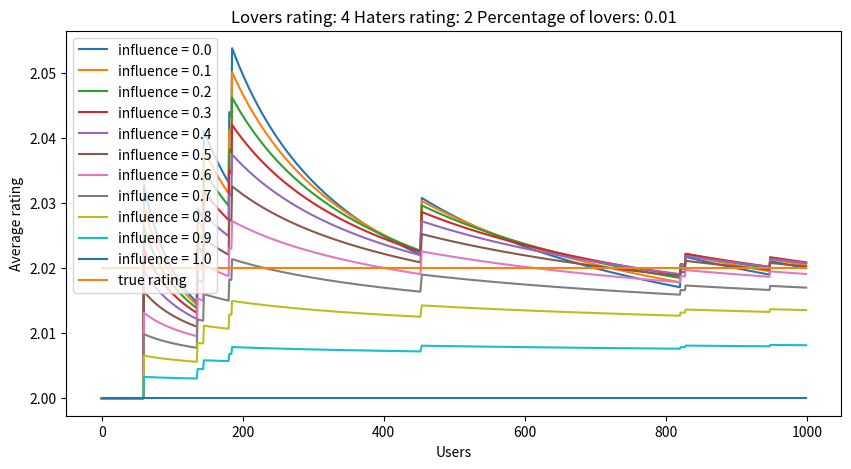

The matplotlib source for this figure: (Note: this script raises an exception after producing the figure.)
import random as rand
import numpy as np
import matplotlib.pyplot as plt

# model parameters
N = 1000    # users
lovers_perc = 0.01
lovers = int(N*lovers_perc)
lovers_rating = 4
haters_perc = 1 - lovers_perc
haters = N - lovers
haters_rating = 2

M = 11
influence = [i/(M-1) for i in range(0, M)]
true_rating = lovers_perc*lovers_rating + haters_perc*haters_rating
avg_last = []

# types of arrivals
rand.seed(18)
random = [lovers_rating]*lovers + [haters_rating]*haters
rand.shuffle(random)

random_switch = random.copy()
random_switch[0] = 6 - random_switch[0]

random_switch1 = random.copy()
random_switch1[1] = 6 - random_switch1[1]


# first = 0.1
# help = [lovers_rating]*int((1-first)*lovers) + [haters_rating]*haters
# rand.shuffle(help)
# lover_heavy = [lovers_rating]*int(first*lovers) + help

# help = [lovers_rating]*lovers + [haters_rating]*int((1-first)*haters)
# rand.shuffle(help)
# hater_heavy = [haters_rating]*int(first*haters) + help


# experiment
ARR = ["random", "random_switch"]
for arr in ARR:
    plt.figure(figsize=(10, 5))
    for m in range(M):
        inf = influence[m]
        if arr == "random": arrivals = random
        elif arr == "lover_heavy": arrivals = lover_heavy
        elif arr == "random_switch": arrivals = random_switch
        elif arr == "random_switch1": arrivals = random_switch1
        else: arrivals = hater_heavy
        
        ratings = [arrivals[0]]
        avg = [arrivals[0]]

        for i in range(1,N):
            rating = inf*np.mean(ratings) + (1-inf)*arrivals[i]
            ratings.append(rating)
            avg.append(np.mean(ratings))
            
        plt.plot(avg, label="influence = " + str(inf)[0:4])
        avg_last.append(np.mean(ratings))

    plt.plot([true_rating]*N, label = "true rating")
    plt.title("Lovers rating: " + str(lovers_rating) + " Haters rating: " + str(haters_rating) + " Percentage of lovers: " + str(lovers_perc))
    plt.xlabel("Users")
    plt.ylabel("Average rating")
    plt.legend()
    plt.savefig("plots/lovers" + str(lovers_perc) + "_" + arr + ".png", dpi=300)
    plt.show()

# plt.figure()
# plt.plot(influence, avg_last[:M], label = "random")
# plt.plot(influence, avg_last[M:], label = "switch")
# plt.legend()
# plt.xlabel("Influence parameter")
# plt.ylabel("Final Average rating after 1000 users")
# plt.savefig("plots/last_rating" + str(lovers_perc) + "_" + arr + ".png")
# plt.show()

# diff = [(avg_last[i]-avg_last[M+i]) for i in range(M)]
# plt.figure()
# plt.plot(influence, diff)
# plt.xlabel("Influence parameter")
# plt.title("Difference in final average rating after 1st user is switched")
# plt.savefig("plots/diff" + str(lovers_perc) + "_" + str(lovers_rating) + "_" + str(haters_rating) + ".png")
# plt.show()

plt.figure()
a = [i/100 for i in range(500)]
for inf in influence:
    if inf == 1: plt.plot(a,a, label="Influence = 1", linestyle='dashed')
    else: plt.plot(a, [inf*i + (1-inf)*(true_rating) for i in a], label="Influence = " + str(inf))

plt.vlines(x=true_rating, ymin=0, ymax=true_rating, linestyles='dotted', colors='black', label="x = true_rating")
plt.title("Social influence")
plt.xlabel("Mean rating")
plt.ylabel("Expected rating")
plt.legend()
plt.savefig("plots/social_influence" + str(lovers_perc) + "_" + str(lovers_rating) + "_" + str(haters_rating) + ".png")
plt.show()